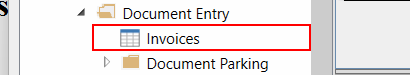
Task: All learnings are defined here in this project
Workflow: Basic Recoding with contoso

Step 1: click on the outline item 'LegacyInvoicingApp.Models.TableModel' in window 'Contoso Invoicing' (legacyinvoicingapp.exe)

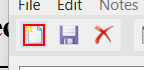
Step 2: click on 'graphic  imgNewFileInne...' in window 'Contoso Invoicing' (legacyinvoicingapp.exe)

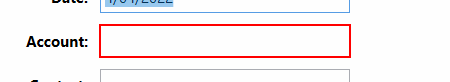
Step 3: type "Test Account" into 'editable text' in window 'Contoso Invoicing' (legacyinvoicingapp.exe)

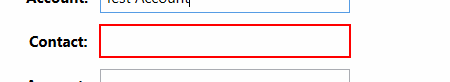
Step 4: type "Test contact" into 'editable text' in window 'Contoso Invoicing' (legacyinvoicingapp.exe)

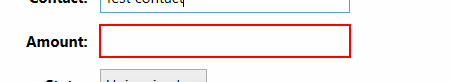
Step 5: type "1500" into 'editable text' in window 'Contoso Invoicing' (legacyinvoicingapp.exe)

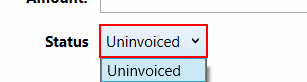
Step 6: select "Invoiced" in 'combo box' in window 'Contoso Invoicing' (legacyinvoicingapp.exe)

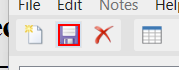
Step 7: click on 'graphic  imgSaveIconInn...' in window 'Contoso Invoicing' (legacyinvoicingapp.exe)

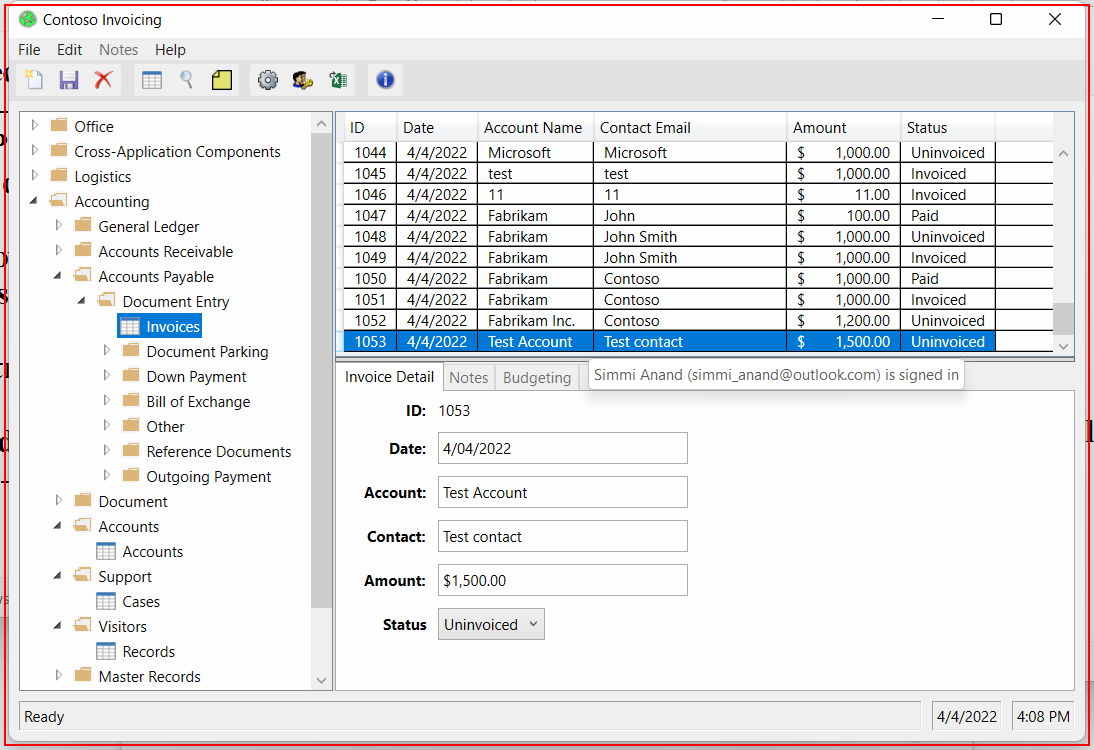
Step 8: Close Application 'legacyinvoicingapp.exe ...' on the element in window 'Contoso Invoicing' (legacyinvoicingapp.exe)